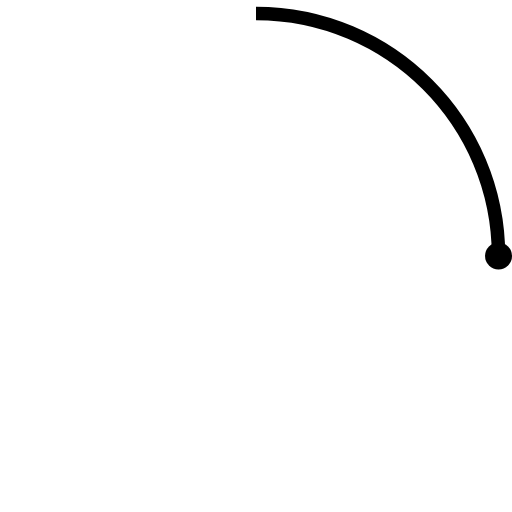
t = 0.00 s
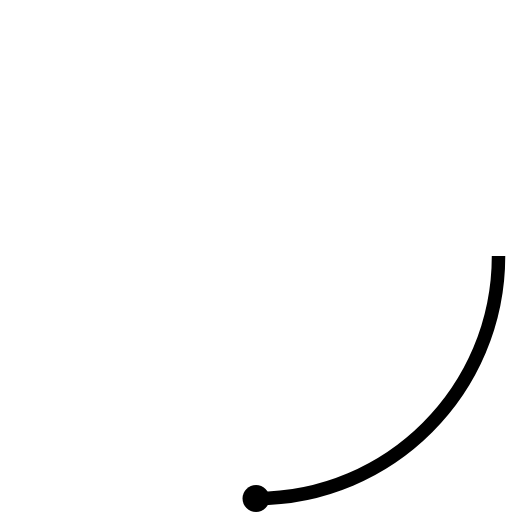
t = 0.23 s
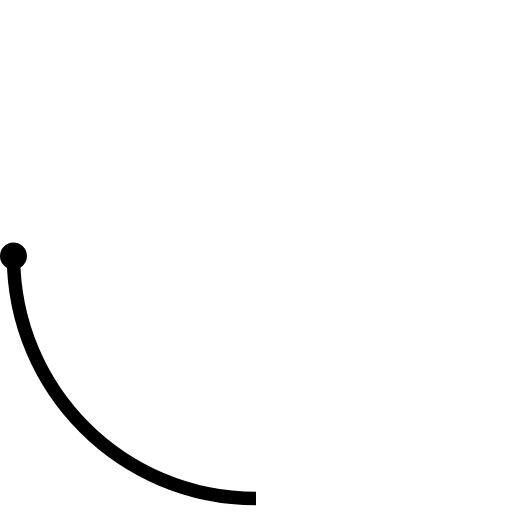
t = 0.45 s
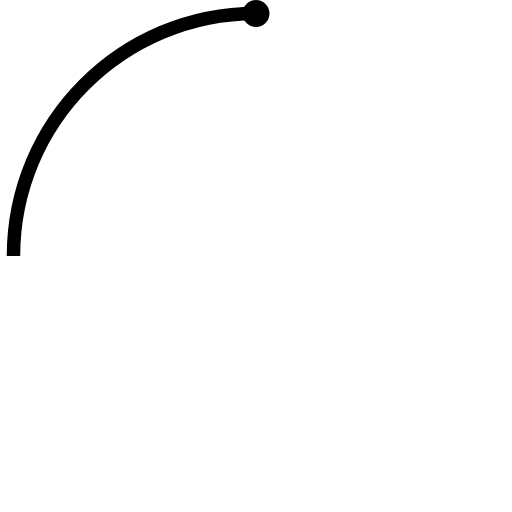
t = 0.68 s

The animated SVG that drew these frames (rendered in a browser with its animation timeline set to each time). Animation: 2 SMIL elements (animateTransform=2); one cycle of 0.90 s, repeats indefinitely.

<svg xmlns="http://www.w3.org/2000/svg" width="38" height="38" viewBox="0 0 38 38">
    <defs>
        <linearGradient id="a" x1="8.042%" x2="65.682%" y1="0%" y2="23.865%">
            <stop offset="0%" stopColor="currentColor" stopOpacity="0"></stop>
            <stop offset="63.146%" stopColor="currentColor" stopOpacity="0.631"></stop>
            <stop offset="100%" stopColor="currentColor"></stop>
        </linearGradient>
    </defs>
    <g fill="none" fillRule="evenodd" transform="translate(1 1)">
        <path stroke="url(#a)" strokeWidth="2" d="M36 18c0-9.94-8.06-18-18-18">
            <animateTransform attributeName="transform" dur="0.9s" from="0 18 18" repeatCount="indefinite"
                to="360 18 18" type="rotate"></animateTransform>
        </path>
        <circle cx="36" cy="18" r="1" fill="currentColor">
            <animateTransform attributeName="transform" dur="0.9s" from="0 18 18" repeatCount="indefinite"
                to="360 18 18" type="rotate"></animateTransform>
        </circle>
    </g>
</svg>
